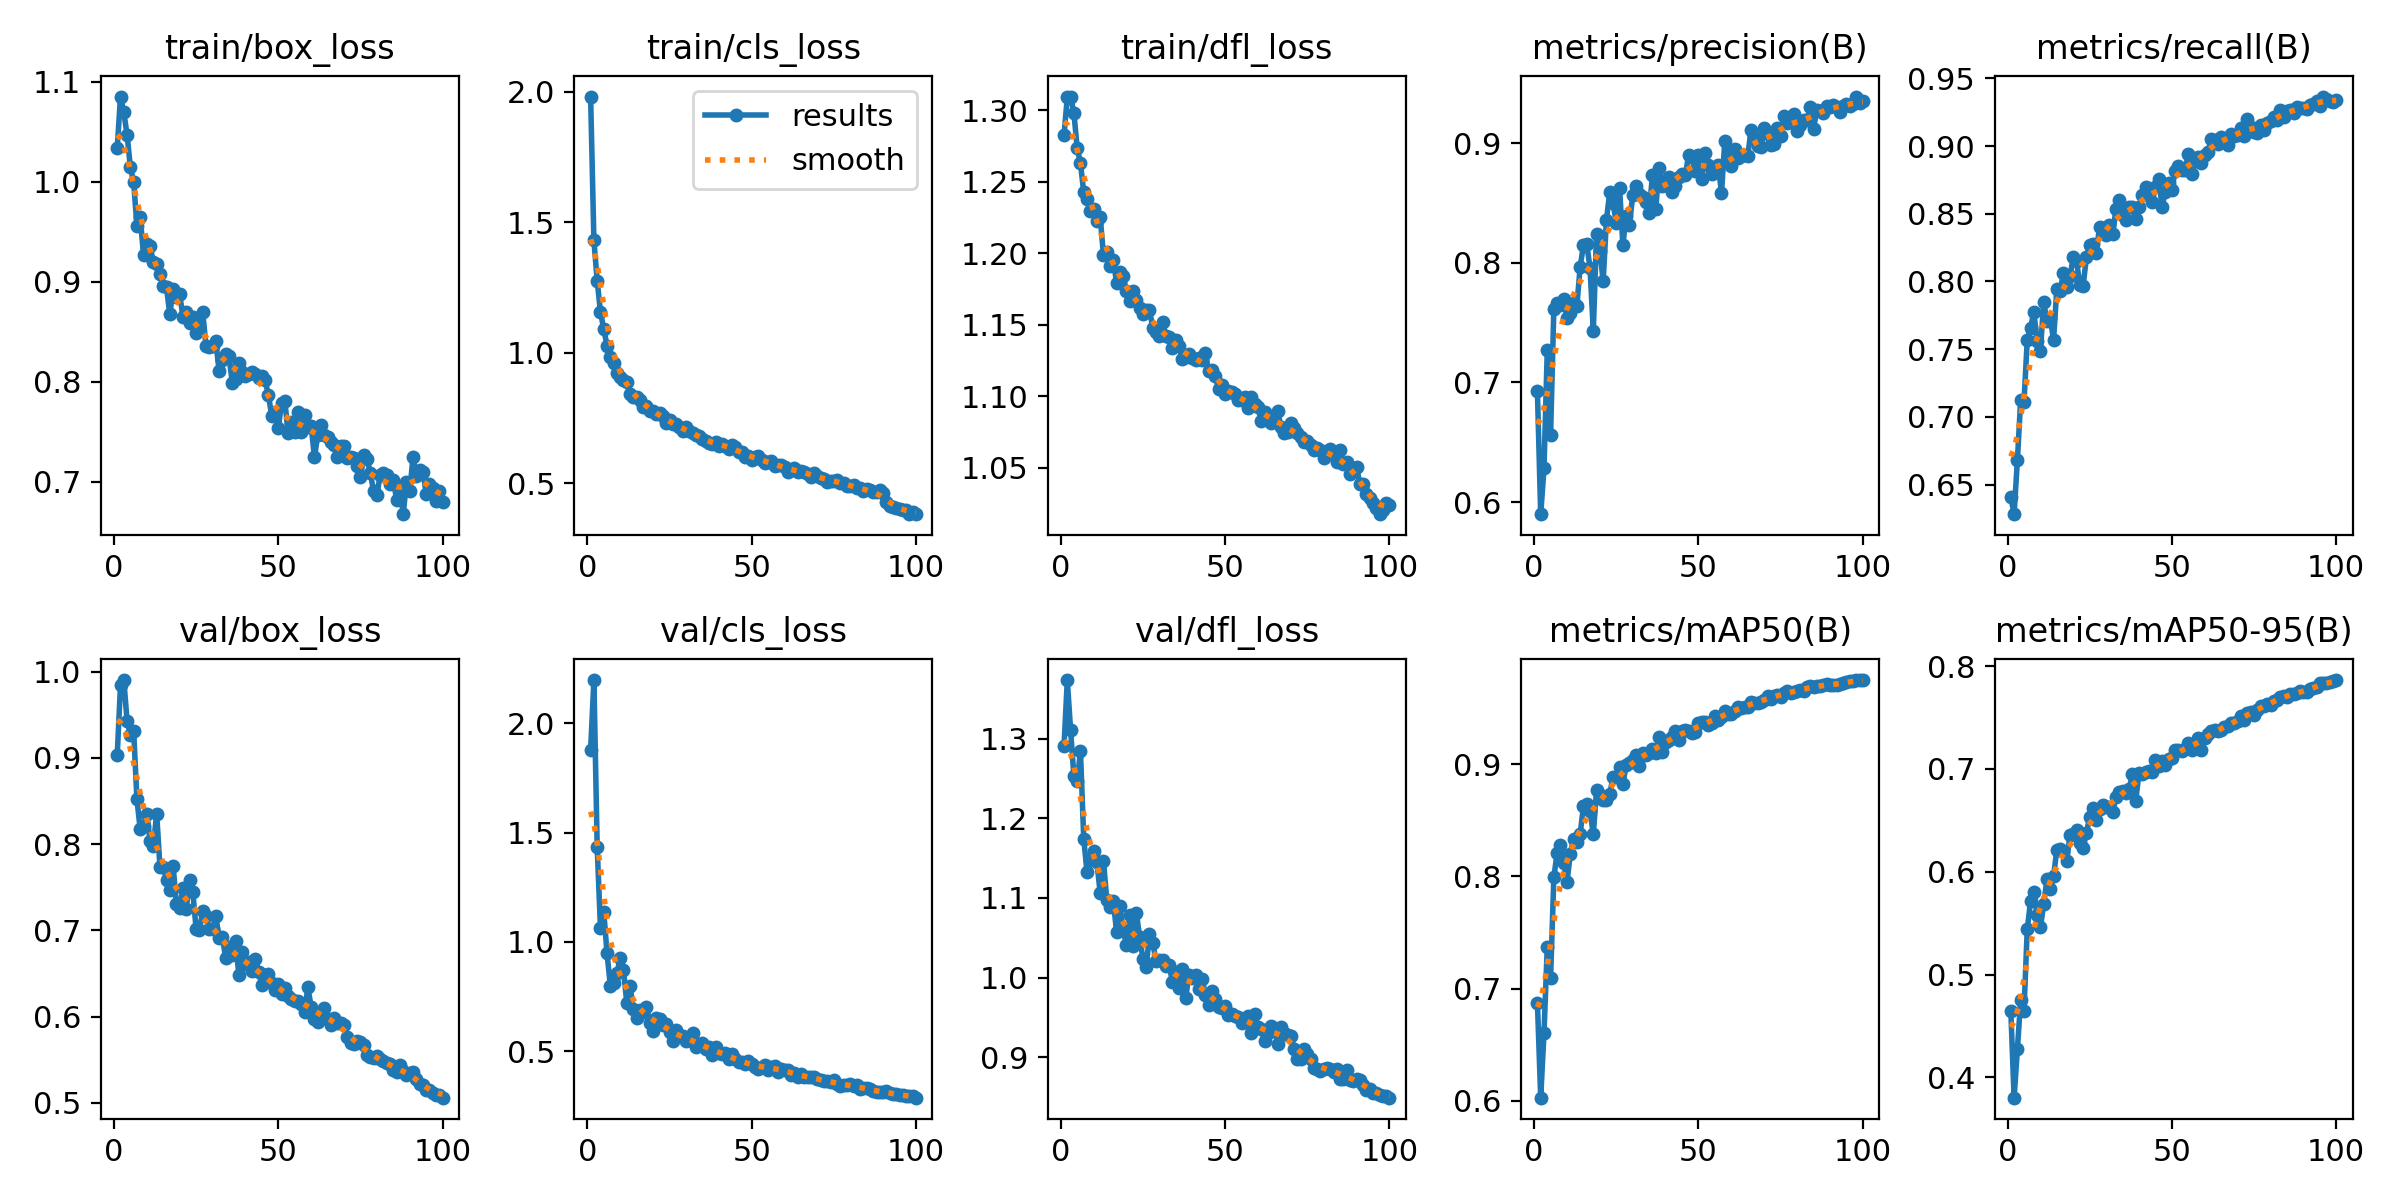

Data behind this chart, as committed beside it:
epoch, time, train/box_loss, train/cls_loss, train/dfl_loss, metrics/precision(B), metrics/recall(B), metrics/mAP50(B), metrics/mAP50-95(B), val/box_loss, val/cls_loss, val/dfl_loss, lr/pg0, lr/pg1, lr/pg2
1, 201.6, 1.034, 1.983, 1.282, 0.6925, 0.6409, 0.6876, 0.4648, 0.903, 1.878, 1.29, 0.0004736, 0.0004736, 0.0004736
2, 465.5, 1.085, 1.431, 1.309, 0.5899, 0.6281, 0.6028, 0.3802, 0.9841, 2.198, 1.374, 0.0009406, 0.0009406, 0.0009406
3, 623.2, 1.069, 1.276, 1.309, 0.6281, 0.6679, 0.6605, 0.4273, 0.9904, 1.433, 1.311, 0.001398, 0.001398, 0.001398
4, 785.7, 1.047, 1.156, 1.298, 0.7269, 0.7127, 0.7373, 0.4756, 0.9433, 1.064, 1.253, 0.001387, 0.001387, 0.001387
5, 922.3, 1.015, 1.09, 1.274, 0.6562, 0.7106, 0.7094, 0.4646, 0.9271, 1.137, 1.247, 0.001372, 0.001372, 0.001372
6, 1087, 0.9998, 1.026, 1.263, 0.7614, 0.7568, 0.7993, 0.5439, 0.9315, 0.9472, 1.284, 0.001358, 0.001358, 0.001358
7, 1175, 0.9556, 0.9832, 1.243, 0.766, 0.7654, 0.8212, 0.5713, 0.8519, 0.7999, 1.174, 0.001344, 0.001344, 0.001344
8, 1277, 0.9648, 0.9599, 1.238, 0.7644, 0.7777, 0.828, 0.5805, 0.8171, 0.8122, 1.132, 0.00133, 0.00133, 0.00133
9, 1365, 0.9264, 0.924, 1.229, 0.7695, 0.7559, 0.8123, 0.5576, 0.8207, 0.8566, 1.147, 0.001316, 0.001316, 0.001316
10, 1476, 0.9375, 0.9082, 1.231, 0.7539, 0.7488, 0.7947, 0.5461, 0.8348, 0.9252, 1.159, 0.001302, 0.001302, 0.001302
11, 1593, 0.9355, 0.896, 1.222, 0.7578, 0.7849, 0.8205, 0.5685, 0.8041, 0.8714, 1.145, 0.001288, 0.001288, 0.001288
12, 1757, 0.9196, 0.8858, 1.226, 0.7661, 0.7705, 0.8331, 0.5925, 0.798, 0.7226, 1.106, 0.001273, 0.001273, 0.001273
13, 1896, 0.9174, 0.8398, 1.199, 0.7639, 0.7729, 0.831, 0.583, 0.8355, 0.7977, 1.147, 0.001259, 0.001259, 0.001259
14, 2054, 0.9075, 0.8282, 1.201, 0.7963, 0.7568, 0.8378, 0.5954, 0.7738, 0.6927, 1.098, 0.001245, 0.001245, 0.001245
15, 2215, 0.896, 0.8292, 1.191, 0.8147, 0.7947, 0.8625, 0.6215, 0.7735, 0.652, 1.088, 0.001231, 0.001231, 0.001231
16, 2303, 0.8942, 0.8192, 1.195, 0.8156, 0.7927, 0.8644, 0.6223, 0.7588, 0.6884, 1.097, 0.001217, 0.001217, 0.001217
17, 2415, 0.8672, 0.7898, 1.179, 0.7957, 0.8062, 0.8584, 0.6204, 0.7468, 0.6801, 1.057, 0.001203, 0.001203, 0.001203
18, 2502, 0.8931, 0.7949, 1.187, 0.7432, 0.7959, 0.8378, 0.6102, 0.7752, 0.7018, 1.09, 0.001189, 0.001189, 0.001189
19, 2590, 0.8851, 0.7779, 1.184, 0.824, 0.8039, 0.8771, 0.6358, 0.7307, 0.6297, 1.06, 0.001174, 0.001174, 0.001174
20, 2696, 0.8874, 0.7758, 1.173, 0.8098, 0.8178, 0.8725, 0.6363, 0.7265, 0.5942, 1.041, 0.00116, 0.00116, 0.00116
21, 2808, 0.8651, 0.7644, 1.167, 0.7845, 0.8151, 0.8678, 0.6402, 0.749, 0.6532, 1.078, 0.001146, 0.001146, 0.001146
22, 2967, 0.8698, 0.7686, 1.174, 0.8358, 0.7974, 0.8679, 0.628, 0.725, 0.6454, 1.039, 0.001132, 0.001132, 0.001132
23, 3054, 0.8591, 0.756, 1.167, 0.8587, 0.7968, 0.8732, 0.6233, 0.7587, 0.6179, 1.082, 0.001118, 0.001118, 0.001118
24, 3164, 0.8643, 0.7293, 1.162, 0.8498, 0.8179, 0.8886, 0.6377, 0.7446, 0.6226, 1.051, 0.001104, 0.001104, 0.001104
25, 3253, 0.849, 0.7424, 1.158, 0.8335, 0.8266, 0.889, 0.6533, 0.7018, 0.588, 1.024, 0.001089, 0.001089, 0.001089
26, 3352, 0.8535, 0.725, 1.16, 0.8622, 0.8277, 0.8977, 0.6622, 0.7001, 0.5472, 1.013, 0.001075, 0.001075, 0.001075
27, 3474, 0.8699, 0.7262, 1.16, 0.8146, 0.8212, 0.8822, 0.6501, 0.7222, 0.596, 1.054, 0.001061, 0.001061, 0.001061
28, 3551, 0.8361, 0.7131, 1.148, 0.8394, 0.8403, 0.8993, 0.6612, 0.7167, 0.5673, 1.044, 0.001047, 0.001047, 0.001047
29, 3645, 0.8345, 0.6987, 1.145, 0.8314, 0.8397, 0.9009, 0.6653, 0.7014, 0.5674, 1.021, 0.001033, 0.001033, 0.001033
30, 3767, 0.8356, 0.7139, 1.142, 0.8564, 0.8346, 0.9037, 0.6631, 0.7013, 0.5489, 1.022, 0.001019, 0.001019, 0.001019
31, 3866, 0.8407, 0.6994, 1.152, 0.8639, 0.8414, 0.9082, 0.6627, 0.7166, 0.5501, 1.022, 0.001005, 0.001005, 0.001005
32, 3963, 0.8105, 0.6905, 1.142, 0.8574, 0.8348, 0.8989, 0.6578, 0.6911, 0.5836, 1.014, 0.0009904, 0.0009904, 0.0009904
33, 4043, 0.8216, 0.6837, 1.142, 0.8549, 0.8537, 0.9101, 0.6725, 0.6921, 0.5184, 1.015, 0.0009763, 0.0009763, 0.0009763
34, 4133, 0.8277, 0.6823, 1.134, 0.851, 0.8604, 0.9081, 0.6778, 0.6681, 0.5296, 0.9943, 0.0009621, 0.0009621, 0.0009621
35, 4237, 0.8254, 0.6678, 1.139, 0.8418, 0.8491, 0.9102, 0.6781, 0.6809, 0.5384, 1.007, 0.000948, 0.000948, 0.000948
36, 4325, 0.7992, 0.6622, 1.135, 0.8736, 0.8456, 0.9137, 0.6768, 0.6718, 0.5114, 0.987, 0.0009339, 0.0009339, 0.0009339
37, 4411, 0.8024, 0.6553, 1.126, 0.8449, 0.8553, 0.9101, 0.68, 0.6881, 0.5193, 1.01, 0.0009197, 0.0009197, 0.0009197
38, 4498, 0.8184, 0.6479, 1.127, 0.8793, 0.8551, 0.9247, 0.6954, 0.6483, 0.4841, 0.9739, 0.0009056, 0.0009056, 0.0009056
39, 4679, 0.8098, 0.6558, 1.129, 0.8637, 0.846, 0.9108, 0.669, 0.675, 0.5176, 1.003, 0.0008914, 0.0008914, 0.0008914
40, 4751, 0.8053, 0.6421, 1.127, 0.8646, 0.8552, 0.92, 0.6962, 0.6612, 0.4937, 1, 0.0008773, 0.0008773, 0.0008773
41, 4829, 0.8078, 0.6514, 1.125, 0.8715, 0.8637, 0.9215, 0.6946, 0.6632, 0.489, 1.003, 0.0008631, 0.0008631, 0.0008631
42, 4902, 0.8092, 0.6428, 1.127, 0.8591, 0.87, 0.924, 0.6966, 0.6528, 0.4916, 0.9851, 0.000849, 0.000849, 0.000849
43, 4990, 0.8074, 0.6312, 1.126, 0.8638, 0.8671, 0.9298, 0.6977, 0.6675, 0.4622, 0.9984, 0.0008348, 0.0008348, 0.0008348
44, 5065, 0.8038, 0.6468, 1.13, 0.8715, 0.8587, 0.9213, 0.6966, 0.6524, 0.4851, 0.9785, 0.0008207, 0.0008207, 0.0008207
45, 5154, 0.8059, 0.6364, 1.118, 0.874, 0.8699, 0.9295, 0.7081, 0.6368, 0.463, 0.9651, 0.0008065, 0.0008065, 0.0008065
46, 5229, 0.8013, 0.6198, 1.118, 0.8729, 0.8757, 0.9305, 0.7025, 0.6483, 0.4527, 0.9832, 0.0007924, 0.0007924, 0.0007924
47, 5335, 0.7865, 0.6174, 1.115, 0.8902, 0.8553, 0.9297, 0.708, 0.6498, 0.4485, 0.9733, 0.0007782, 0.0007782, 0.0007782
48, 5424, 0.7659, 0.6012, 1.105, 0.888, 0.8659, 0.9277, 0.7042, 0.6391, 0.4425, 0.9632, 0.0007641, 0.0007641, 0.0007641
49, 5511, 0.7696, 0.6039, 1.108, 0.8767, 0.8726, 0.9287, 0.7097, 0.6304, 0.453, 0.9612, 0.0007499, 0.0007499, 0.0007499
50, 5599, 0.7535, 0.5883, 1.101, 0.8899, 0.8679, 0.9368, 0.7106, 0.6375, 0.4395, 0.9638, 0.0007358, 0.0007358, 0.0007358
51, 5710, 0.7787, 0.6006, 1.104, 0.8702, 0.8817, 0.9378, 0.7187, 0.6264, 0.4281, 0.9527, 0.0007216, 0.0007216, 0.0007216
52, 5823, 0.7806, 0.6029, 1.103, 0.8916, 0.885, 0.9381, 0.7183, 0.6334, 0.4185, 0.9545, 0.0007075, 0.0007075, 0.0007075
53, 6007, 0.7485, 0.5892, 1.102, 0.882, 0.8823, 0.9352, 0.717, 0.6241, 0.4288, 0.9516, 0.0006934, 0.0006934, 0.0006934
54, 6188, 0.7592, 0.5759, 1.097, 0.874, 0.8825, 0.9365, 0.7189, 0.6207, 0.4351, 0.9504, 0.0006792, 0.0006792, 0.0006792
55, 6412, 0.7492, 0.5807, 1.098, 0.8763, 0.8939, 0.9435, 0.7256, 0.6187, 0.4162, 0.9426, 0.0006651, 0.0006651, 0.0006651
56, 6631, 0.7701, 0.5831, 1.099, 0.8815, 0.8796, 0.9392, 0.7186, 0.6184, 0.427, 0.9476, 0.0006509, 0.0006509, 0.0006509
57, 6848, 0.75, 0.5652, 1.092, 0.8584, 0.8886, 0.9422, 0.7227, 0.6144, 0.4307, 0.9514, 0.0006368, 0.0006368, 0.0006368
58, 7099, 0.767, 0.5673, 1.1, 0.9014, 0.8918, 0.9474, 0.7297, 0.6054, 0.4047, 0.9306, 0.0006226, 0.0006226, 0.0006226
59, 7347, 0.7545, 0.5683, 1.095, 0.8873, 0.8874, 0.9445, 0.7181, 0.6342, 0.4181, 0.9539, 0.0006085, 0.0006085, 0.0006085
60, 7538, 0.7559, 0.5632, 1.093, 0.881, 0.8932, 0.9448, 0.7302, 0.6112, 0.4132, 0.9374, 0.0005943, 0.0005943, 0.0005943
... 40 more rows
